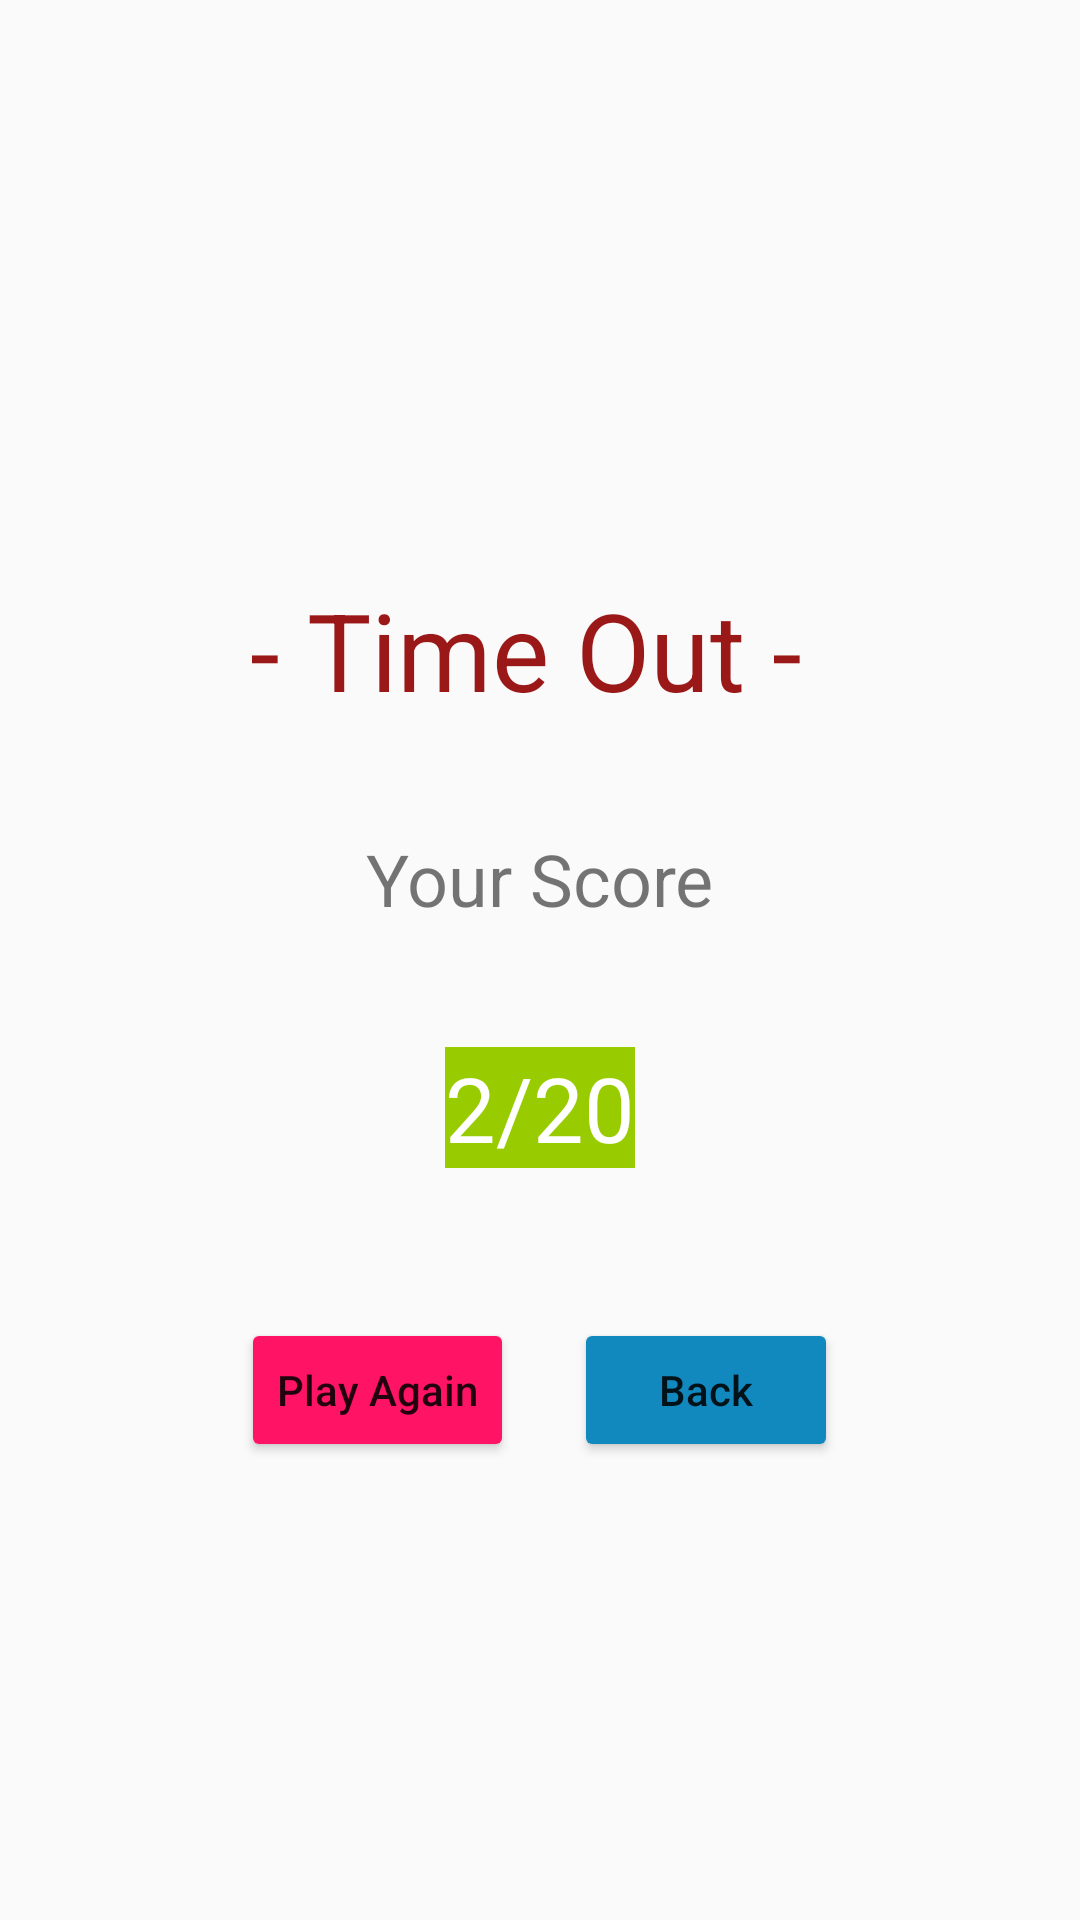

Write the Android layout XML for this screen, with the resource values it uses.
<!-- AndroidManifest.xml: application theme AppTheme.NoActionBar.NoActionBar -->
<!-- res/layout/qwin.xml -->
<?xml version="1.0" encoding="utf-8"?>
<LinearLayout xmlns:android="http://schemas.android.com/apk/res/android"
android:layout_width="match_parent"
android:layout_height="match_parent"
android:orientation="vertical"
android:gravity="center"
android:layout_gravity="center">

<TextView
    android:id="@+id/Qend1"
    android:layout_width="wrap_content"
    android:layout_height="wrap_content"
    android:text="- Time Out - "
    android:layout_marginTop="50dp"
    android:textColor="#9A1818"
    android:textSize="36sp"
    />

<TextView
    android:id="@+id/Qend2"
    android:layout_width="wrap_content"
    android:layout_height="wrap_content"
    android:text="Your Score"
    android:layout_marginTop="36dp"
    android:textSize="24sp"
    />
<TextView
    android:id="@+id/QFinalScoreTextView"
    android:layout_width="wrap_content"
    android:layout_height="wrap_content"
    android:textSize="30sp"
    android:text="2/20"
    android:layout_marginTop="40dp"
    android:layout_marginBottom="40dp"
    android:background="@android:color/holo_green_light"
    android:textColor="@android:color/white"
    />

<LinearLayout
    android:layout_width="match_parent"
    android:layout_height="wrap_content"
    android:orientation="horizontal"
    android:gravity="center"
    android:layout_gravity="center"
    >
    <Button
        android:id="@+id/QPlayAgain"
        android:layout_margin="10dp"
        android:text="Play Again"
        android:textAllCaps="false"
        android:backgroundTint="#FF1364"
        android:layout_width="wrap_content"
        android:layout_height="wrap_content"/>
    <Button
        android:id="@+id/QBack"
        android:layout_margin="10dp"
        android:text="Back"
        android:textAllCaps="false"
        android:backgroundTint="#1189BF"
        android:layout_width="wrap_content"
        android:layout_height="wrap_content"/>
</LinearLayout>

</LinearLayout>
<!-- resources referenced by this layout -->
<resources>
  <style name="AppTheme.NoActionBar.NoActionBar">
          <item name="windowActionBar">false</item>
          <item name="windowNoTitle">true</item>
      </style>
</resources>
